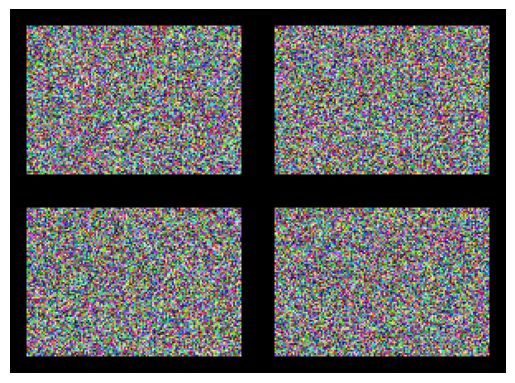

This chart was generated by the following Python code:
import numpy as np
import matplotlib.pyplot as plt

def unir_4_imagenes(img1, img2, img3, img4, marco_color=(255,255,255), margen=20, salida="union.jpg"):
    """
    Une 4 imágenes en una cuadrícula 2x2 con márgenes y marcos usando solo numpy y matplotlib.

    Parámetros:
        img1, img2, img3, img4 : numpy.ndarray
            Imágenes en arrays RGB (H, W, 3).
        marco_color : tuple (R, G, B)
            Color del marco/margen (ej. (255,255,255)=blanco).
        margen : int
            Tamaño del margen alrededor de cada imagen.
        salida : str
            Nombre del archivo JPG resultante.

    Retorna:
        result : numpy.ndarray
            Imagen final combinada.
    """
    # Asegurar que todas tengan 3 canales
    def asegurar_rgb(im):
        if im.ndim == 2:  # Escala de grises
            im = np.stack([im]*3, axis=-1)
        return im

    imgs = [asegurar_rgb(im) for im in [img1, img2, img3, img4]]

    # Normalizar tamaños (usar el más pequeño)
    min_h = min(im.shape[0] for im in imgs)
    min_w = min(im.shape[1] for im in imgs)
    imgs = [im[:min_h, :min_w, :] for im in imgs]  # recortar

    # Agregar margen alrededor
    imgs_margen = []
    for im in imgs:
        h, w, c = im.shape
        nueva = np.ones((h+2*margen, w+2*margen, 3), dtype=np.uint8) * np.array(marco_color, dtype=np.uint8)
        nueva[margen:margen+h, margen:margen+w, :] = im
        imgs_margen.append(nueva)

    # Dimensiones finales
    h, w, _ = imgs_margen[0].shape
    result = np.ones((2*h, 2*w, 3), dtype=np.uint8) * np.array(marco_color, dtype=np.uint8)

    # Colocar imágenes
    result[0:h, 0:w] = imgs_margen[0]
    result[0:h, w:2*w] = imgs_margen[1]
    result[h:2*h, 0:w] = imgs_margen[2]
    result[h:2*h, w:2*w] = imgs_margen[3]

    # Guardar
    plt.imsave(salida, result.astype(np.uint8))

    return result

if __name__ == "__main__":
    # Ejemplo de uso
    img1 = np.random.randint(0, 255, (100, 150, 3), dtype=np.uint8)
    img2 = np.random.randint(0, 255, (120, 130, 3), dtype=np.uint8)
    img3 = np.random.randint(0, 255, (110, 140, 3), dtype=np.uint8)
    img4 = np.random.randint(0, 255, (90, 160, 3), dtype=np.uint8)

    resultado = unir_4_imagenes(img1, img2, img3, img4, marco_color=(0,0,0), margen=10, salida="union.jpg")
    plt.imshow(resultado)
    plt.axis('off')
    plt.show()